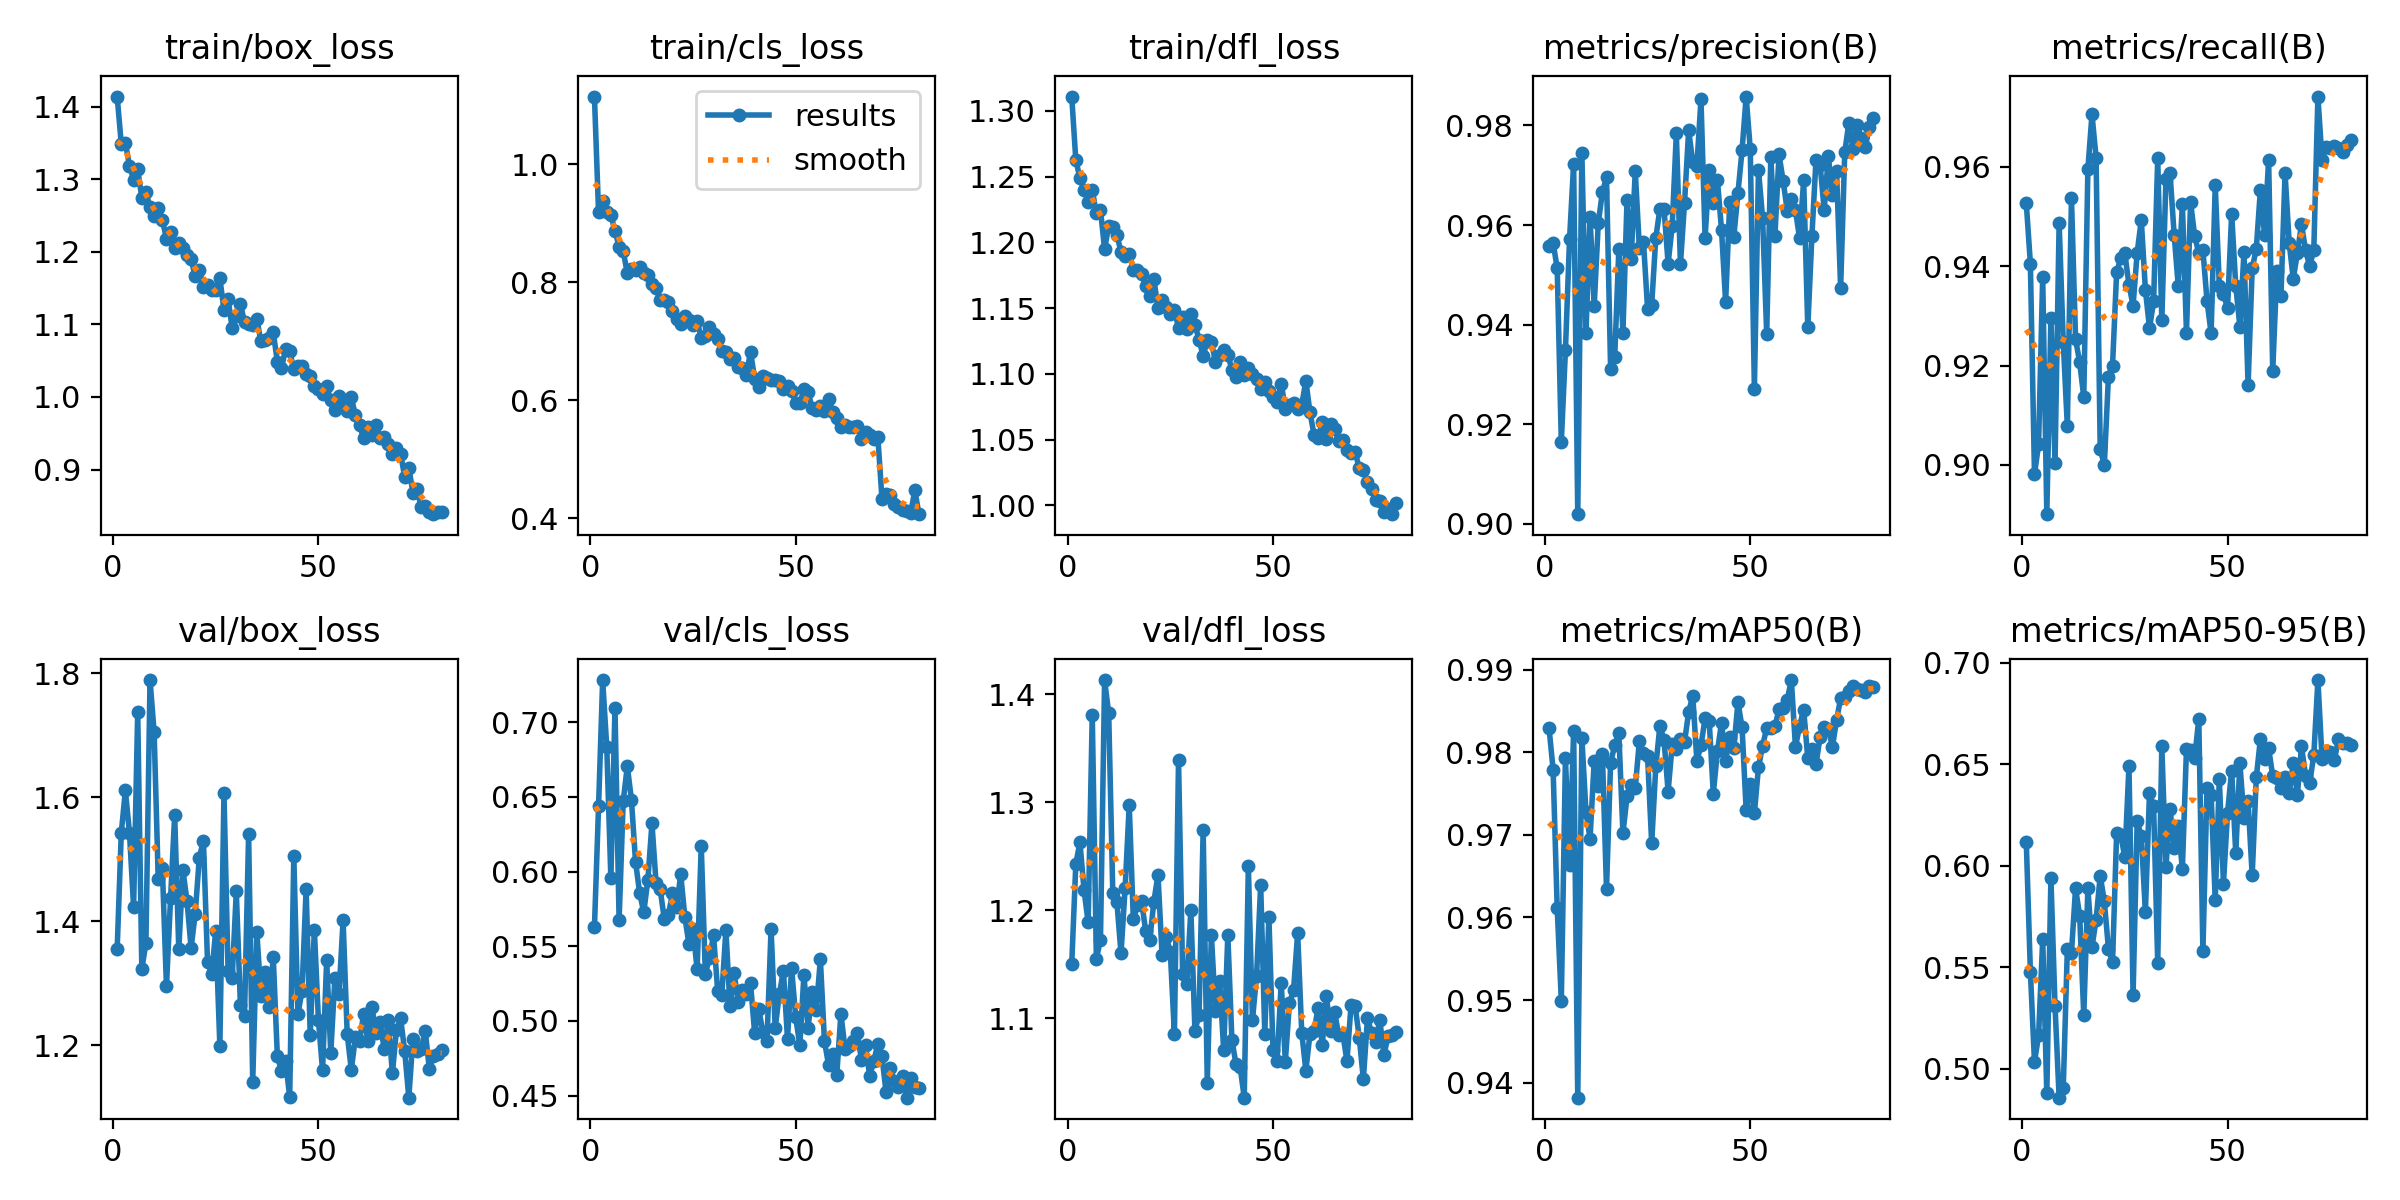

Values plotted in this chart, from the file beside it:
epoch, time, train/box_loss, train/cls_loss, train/dfl_loss, metrics/precision(B), metrics/recall(B), metrics/mAP50(B), metrics/mAP50-95(B), val/box_loss, val/cls_loss, val/dfl_loss, lr/pg0, lr/pg1, lr/pg2
1, 21.84, 1.414, 1.115, 1.311, 0.9558, 0.9527, 0.983, 0.6119, 1.355, 0.5627, 1.15, 0.0004727, 0.0004727, 0.0004727
2, 38.62, 1.349, 0.919, 1.262, 0.9565, 0.9405, 0.9779, 0.5478, 1.543, 0.6435, 1.243, 0.0009373, 0.0009373, 0.0009373
3, 54.82, 1.35, 0.9373, 1.249, 0.9513, 0.8981, 0.9611, 0.5032, 1.611, 0.7282, 1.263, 0.00139, 0.00139, 0.00139
4, 70.72, 1.318, 0.919, 1.24, 0.9165, 0.9042, 0.9499, 0.5163, 1.543, 0.6831, 1.219, 0.001376, 0.001376, 0.001376
5, 86.64, 1.3, 0.9145, 1.231, 0.9348, 0.9379, 0.9793, 0.5636, 1.423, 0.5955, 1.189, 0.001358, 0.001358, 0.001358
6, 102.4, 1.314, 0.8875, 1.24, 0.9571, 0.8901, 0.9664, 0.4878, 1.737, 0.7096, 1.381, 0.001341, 0.001341, 0.001341
7, 118.4, 1.274, 0.8604, 1.222, 0.9723, 0.9296, 0.9826, 0.5939, 1.322, 0.5675, 1.155, 0.001323, 0.001323, 0.001323
8, 134.3, 1.282, 0.8529, 1.225, 0.902, 0.9004, 0.9382, 0.5309, 1.365, 0.6469, 1.173, 0.001305, 0.001305, 0.001305
9, 150.5, 1.261, 0.8157, 1.195, 0.9745, 0.9487, 0.9818, 0.4857, 1.789, 0.6705, 1.413, 0.001288, 0.001288, 0.001288
10, 166.6, 1.249, 0.8232, 1.212, 0.9383, 0.9248, 0.9728, 0.4903, 1.705, 0.6482, 1.382, 0.00127, 0.00127, 0.00127
11, 182.5, 1.261, 0.8215, 1.212, 0.9615, 0.9078, 0.9695, 0.5588, 1.467, 0.6067, 1.216, 0.001252, 0.001252, 0.001252
12, 198.3, 1.244, 0.8254, 1.205, 0.9437, 0.9537, 0.9789, 0.557, 1.486, 0.5858, 1.207, 0.001234, 0.001234, 0.001234
13, 214.5, 1.218, 0.8154, 1.193, 0.9605, 0.9253, 0.9759, 0.5888, 1.295, 0.5727, 1.16, 0.001217, 0.001217, 0.001217
14, 230.4, 1.228, 0.8131, 1.19, 0.9666, 0.9207, 0.9798, 0.5754, 1.437, 0.5943, 1.22, 0.001199, 0.001199, 0.001199
15, 246.6, 1.205, 0.7976, 1.191, 0.9696, 0.9136, 0.9635, 0.5263, 1.571, 0.6322, 1.297, 0.001181, 0.001181, 0.001181
16, 262.4, 1.213, 0.7897, 1.179, 0.9311, 0.9596, 0.9787, 0.5888, 1.355, 0.5925, 1.192, 0.001164, 0.001164, 0.001164
17, 278.5, 1.205, 0.7693, 1.179, 0.9335, 0.9705, 0.9808, 0.56, 1.483, 0.5881, 1.205, 0.001146, 0.001146, 0.001146
18, 294.5, 1.196, 0.7705, 1.176, 0.9551, 0.9618, 0.9823, 0.5733, 1.433, 0.5682, 1.208, 0.001128, 0.001128, 0.001128
19, 310.6, 1.19, 0.7667, 1.167, 0.9384, 0.9032, 0.9702, 0.595, 1.357, 0.5709, 1.181, 0.001111, 0.001111, 0.001111
20, 326.4, 1.166, 0.7516, 1.159, 0.9651, 0.9, 0.9747, 0.5825, 1.412, 0.5854, 1.172, 0.001093, 0.001093, 0.001093
21, 342.6, 1.174, 0.7375, 1.172, 0.9531, 0.9177, 0.976, 0.5591, 1.503, 0.5761, 1.208, 0.001075, 0.001075, 0.001075
22, 358.5, 1.151, 0.7296, 1.15, 0.9708, 0.92, 0.9757, 0.5525, 1.53, 0.5981, 1.233, 0.001058, 0.001058, 0.001058
23, 374.7, 1.154, 0.7432, 1.156, 0.9555, 0.9387, 0.9814, 0.6159, 1.334, 0.5698, 1.158, 0.00104, 0.00104, 0.00104
24, 390.8, 1.147, 0.7362, 1.15, 0.9567, 0.9416, 0.98, 0.6151, 1.316, 0.5514, 1.175, 0.001022, 0.001022, 0.001022
25, 407.1, 1.147, 0.7281, 1.145, 0.9432, 0.9426, 0.9795, 0.6041, 1.384, 0.5613, 1.161, 0.001005, 0.001005, 0.001005
26, 422.9, 1.164, 0.734, 1.149, 0.944, 0.9363, 0.969, 0.649, 1.199, 0.5344, 1.086, 0.0009869, 0.0009869, 0.0009869
27, 439.2, 1.12, 0.7057, 1.135, 0.9574, 0.9321, 0.9783, 0.5364, 1.607, 0.6172, 1.339, 0.0009692, 0.0009692, 0.0009692
28, 455.1, 1.135, 0.7086, 1.143, 0.9632, 0.9427, 0.9832, 0.6219, 1.32, 0.5314, 1.141, 0.0009515, 0.0009515, 0.0009515
29, 471.3, 1.094, 0.7237, 1.134, 0.9633, 0.9493, 0.9815, 0.6143, 1.309, 0.5423, 1.132, 0.0009339, 0.0009339, 0.0009339
30, 487.2, 1.111, 0.7118, 1.145, 0.9523, 0.9353, 0.9752, 0.5771, 1.448, 0.5573, 1.2, 0.0009162, 0.0009162, 0.0009162
31, 503.3, 1.128, 0.7034, 1.137, 0.9599, 0.9275, 0.981, 0.6359, 1.266, 0.5201, 1.088, 0.0008985, 0.0008985, 0.0008985
32, 519.3, 1.103, 0.6834, 1.126, 0.9784, 0.9329, 0.9804, 0.6292, 1.248, 0.5172, 1.103, 0.0008808, 0.0008808, 0.0008808
33, 535.4, 1.101, 0.6813, 1.113, 0.9521, 0.9617, 0.9816, 0.5522, 1.54, 0.5609, 1.274, 0.0008631, 0.0008631, 0.0008631
34, 551.4, 1.1, 0.67, 1.126, 0.9645, 0.9291, 0.9812, 0.6587, 1.141, 0.5098, 1.04, 0.0008454, 0.0008454, 0.0008454
35, 567.6, 1.107, 0.671, 1.124, 0.979, 0.9575, 0.9849, 0.5991, 1.383, 0.5321, 1.177, 0.0008277, 0.0008277, 0.0008277
36, 583.5, 1.077, 0.6561, 1.109, 0.9726, 0.9587, 0.9868, 0.6278, 1.28, 0.5127, 1.107, 0.0008101, 0.0008101, 0.0008101
37, 599.6, 1.079, 0.6551, 1.115, 0.9719, 0.9464, 0.979, 0.6087, 1.318, 0.521, 1.135, 0.0007924, 0.0007924, 0.0007924
38, 615.5, 1.082, 0.643, 1.118, 0.9852, 0.936, 0.9808, 0.6194, 1.262, 0.5178, 1.07, 0.0007747, 0.0007747, 0.0007747
39, 631.5, 1.089, 0.6825, 1.115, 0.9574, 0.9526, 0.9841, 0.5984, 1.342, 0.525, 1.177, 0.000757, 0.000757, 0.000757
40, 647.3, 1.048, 0.6363, 1.103, 0.971, 0.9266, 0.9838, 0.6572, 1.182, 0.492, 1.08, 0.0007393, 0.0007393, 0.0007393
41, 663.4, 1.04, 0.6224, 1.098, 0.9644, 0.9529, 0.975, 0.6567, 1.159, 0.5079, 1.057, 0.0007216, 0.0007216, 0.0007216
42, 679.4, 1.066, 0.6418, 1.109, 0.9691, 0.946, 0.9801, 0.6531, 1.174, 0.4925, 1.055, 0.000704, 0.000704, 0.000704
43, 695.5, 1.063, 0.6381, 1.099, 0.959, 0.9426, 0.9835, 0.6722, 1.117, 0.4863, 1.026, 0.0006863, 0.0006863, 0.0006863
44, 711.5, 1.039, 0.6339, 1.105, 0.9445, 0.9433, 0.979, 0.5577, 1.505, 0.5617, 1.241, 0.0006686, 0.0006686, 0.0006686
45, 727.6, 1.042, 0.6337, 1.1, 0.9645, 0.933, 0.9818, 0.6383, 1.25, 0.4953, 1.098, 0.0006509, 0.0006509, 0.0006509
46, 743.5, 1.043, 0.6335, 1.096, 0.9577, 0.9265, 0.9805, 0.635, 1.288, 0.5177, 1.139, 0.0006332, 0.0006332, 0.0006332
47, 759.7, 1.031, 0.6192, 1.089, 0.9665, 0.9563, 0.9861, 0.5831, 1.453, 0.5335, 1.223, 0.0006155, 0.0006155, 0.0006155
48, 775.7, 1.029, 0.6246, 1.094, 0.975, 0.936, 0.983, 0.6428, 1.216, 0.4879, 1.086, 0.0005979, 0.0005979, 0.0005979
49, 791.8, 1.015, 0.6157, 1.087, 0.9858, 0.9344, 0.973, 0.5911, 1.387, 0.5352, 1.194, 0.0005802, 0.0005802, 0.0005802
50, 807.5, 1.011, 0.5961, 1.083, 0.9752, 0.9316, 0.9762, 0.626, 1.24, 0.5023, 1.071, 0.0005625, 0.0005625, 0.0005625
51, 823.5, 1.004, 0.595, 1.079, 0.9272, 0.9506, 0.9726, 0.6468, 1.159, 0.4836, 1.061, 0.0005448, 0.0005448, 0.0005448
52, 839.2, 1.015, 0.6187, 1.093, 0.9711, 0.9361, 0.9782, 0.606, 1.338, 0.531, 1.133, 0.0005271, 0.0005271, 0.0005271
53, 855.1, 0.9954, 0.6147, 1.073, 0.9614, 0.9278, 0.9808, 0.6506, 1.188, 0.4954, 1.06, 0.0005094, 0.0005094, 0.0005094
54, 870.9, 0.9817, 0.5866, 1.076, 0.9382, 0.9428, 0.9829, 0.6232, 1.308, 0.5194, 1.114, 0.0004918, 0.0004918, 0.0004918
55, 886.8, 1.001, 0.5832, 1.078, 0.9736, 0.9161, 0.9829, 0.6316, 1.283, 0.5074, 1.126, 0.0004741, 0.0004741, 0.0004741
56, 902.4, 0.9887, 0.5905, 1.073, 0.9578, 0.9396, 0.9831, 0.5951, 1.402, 0.5411, 1.179, 0.0004564, 0.0004564, 0.0004564
57, 918.2, 0.9804, 0.5813, 1.076, 0.9742, 0.9435, 0.9852, 0.6434, 1.218, 0.4863, 1.087, 0.0004387, 0.0004387, 0.0004387
58, 934, 0.9994, 0.6027, 1.095, 0.9688, 0.9554, 0.9853, 0.6624, 1.161, 0.4705, 1.052, 0.000421, 0.000421, 0.000421
59, 949.9, 0.9748, 0.5802, 1.071, 0.9629, 0.9463, 0.9864, 0.6526, 1.213, 0.4779, 1.085, 0.0004033, 0.0004033, 0.0004033
60, 965.8, 0.9607, 0.5699, 1.054, 0.9652, 0.9614, 0.9887, 0.6579, 1.207, 0.4641, 1.088, 0.0003857, 0.0003857, 0.0003857
... 20 more rows
